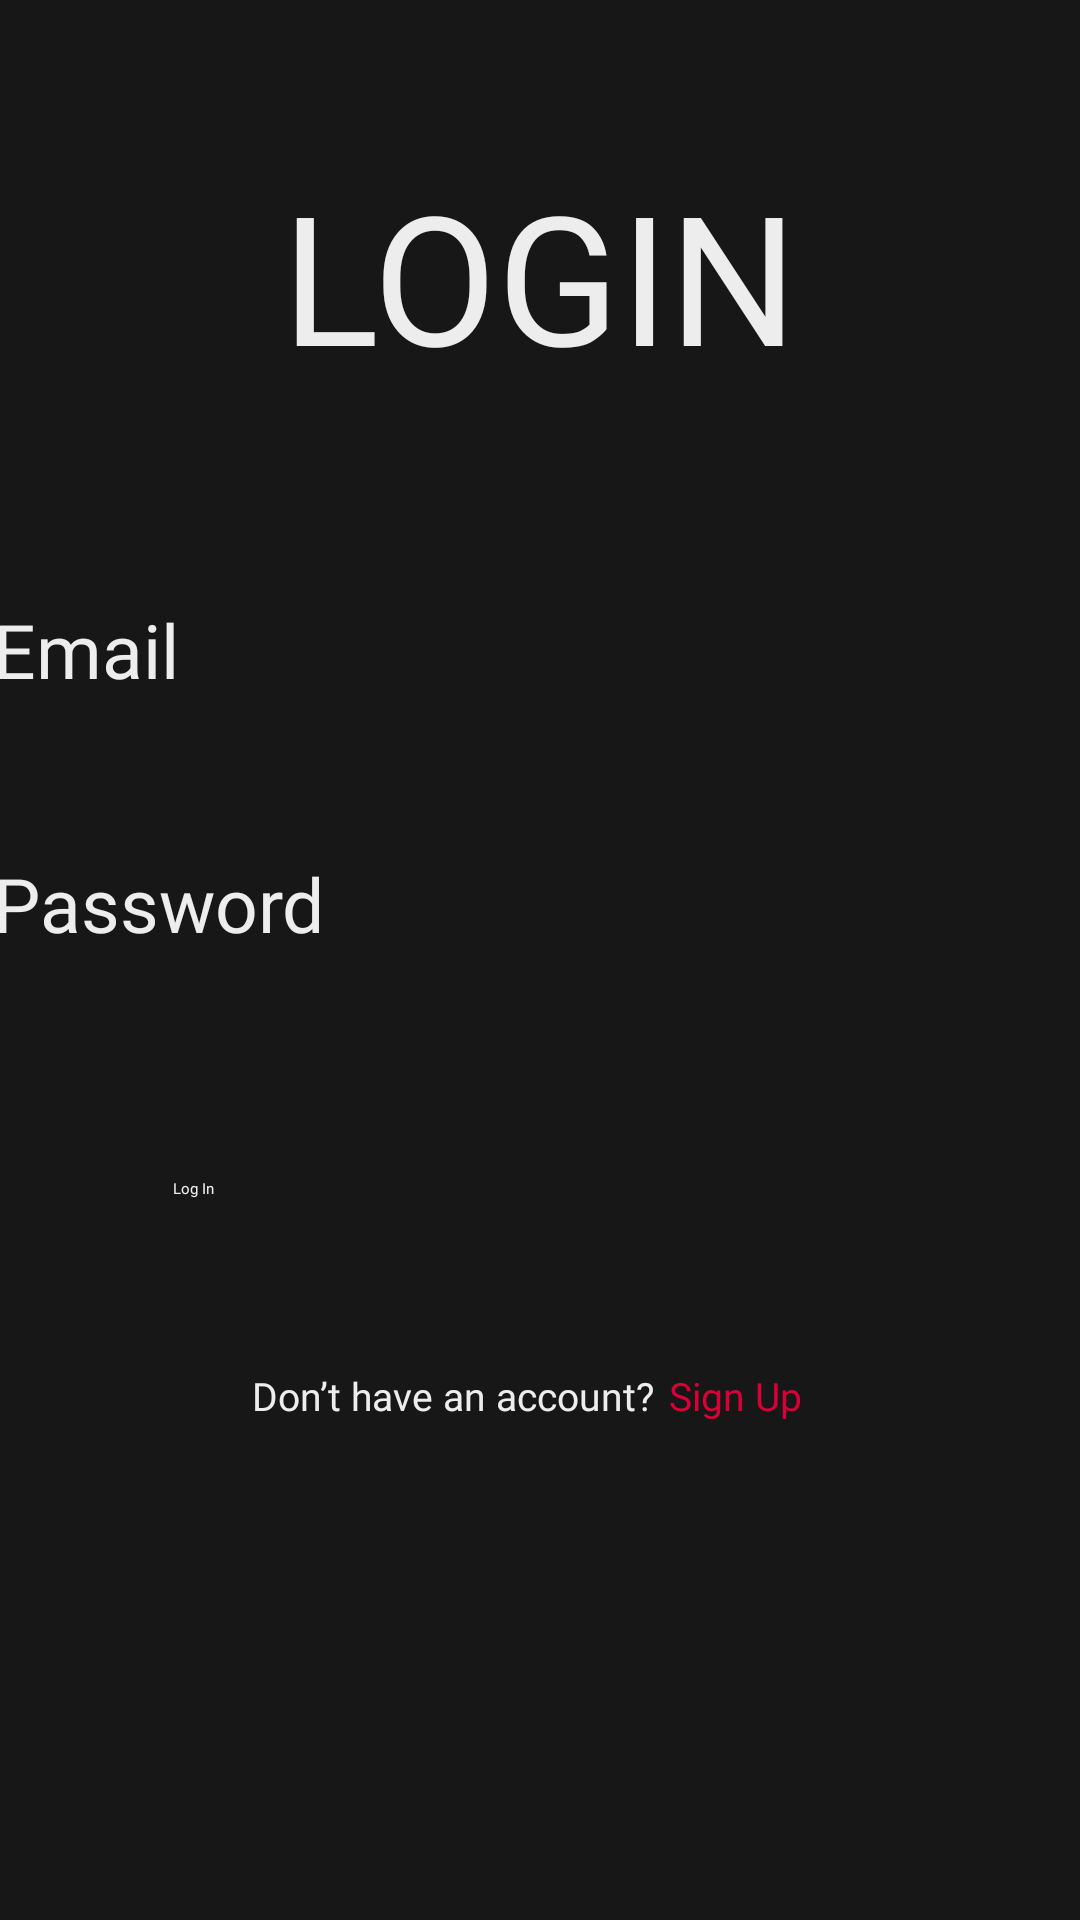

Produce the Android XML layout that renders to this screen, including the resource entries it uses.
<!-- AndroidManifest.xml: application theme Theme.FitnessGuide -->
<!-- res/layout/activity_login.xml -->
<?xml version="1.0" encoding="utf-8"?>
<androidx.constraintlayout.widget.ConstraintLayout xmlns:android="http://schemas.android.com/apk/res/android"
    xmlns:app="http://schemas.android.com/apk/res-auto"
    xmlns:tools="http://schemas.android.com/tools"
    android:layout_width="match_parent"
    android:layout_height="match_parent"
    android:background="@color/primary_bg"
    tools:context=".auth.Login">

    <Button
        android:id="@+id/login_btn"
        android:layout_width="244dp"
        android:layout_height="55dp"
        android:backgroundTint="@color/red"
        android:fontFamily="@font/montserrat_bold"
        android:onClick="loginUser"
        android:text="@string/log_in"
        android:textColor="@color/primary_text"
        app:cornerRadius="11dp"
        app:layout_constraintBottom_toBottomOf="parent"
        app:layout_constraintEnd_toEndOf="parent"
        app:layout_constraintHorizontal_bias="0.497"
        app:layout_constraintStart_toStartOf="parent"
        app:layout_constraintTop_toTopOf="parent"
        app:layout_constraintVertical_bias="0.671" />

    <TextView
        android:id="@+id/textView3"
        android:layout_width="wrap_content"
        android:layout_height="wrap_content"
        android:fontFamily="@font/montserrat"
        android:text="@string/login"
        android:textColor="@color/primary_text"
        android:textSize="60sp"
        app:layout_constraintBottom_toBottomOf="parent"
        app:layout_constraintEnd_toEndOf="parent"
        app:layout_constraintStart_toStartOf="parent"
        app:layout_constraintTop_toTopOf="parent"
        app:layout_constraintVertical_bias="0.092" />

    <EditText
        android:id="@+id/email_login"
        android:layout_width="366dp"
        android:layout_height="70dp"
        android:backgroundTint="@color/primary_text"
        android:ems="10"
        android:fontFamily="@font/montserrat"
        android:hint="@string/email"
        android:inputType="textEmailAddress"
        android:singleLine="false"
        android:textColor="@color/primary_text"
        android:textColorHint="@color/primary_text"
        android:textSize="25sp"
        app:layout_constraintBottom_toBottomOf="parent"
        app:layout_constraintEnd_toEndOf="parent"
        app:layout_constraintHorizontal_bias="0.488"
        app:layout_constraintStart_toStartOf="parent"
        app:layout_constraintTop_toTopOf="parent"
        app:layout_constraintVertical_bias="0.35" />

    <EditText
        android:id="@+id/password_login"
        android:layout_width="366dp"
        android:layout_height="70dp"
        android:backgroundTint="@color/primary_text"
        android:ems="10"
        android:fontFamily="@font/montserrat"
        android:hint="@string/password"
        android:inputType="textPassword"
        android:textColor="@color/primary_text"
        android:textColorHint="@color/primary_text"
        android:textSize="25sp"
        app:layout_constraintBottom_toBottomOf="parent"
        app:layout_constraintEnd_toEndOf="parent"
        app:layout_constraintHorizontal_bias="0.488"
        app:layout_constraintStart_toStartOf="parent"
        app:layout_constraintTop_toTopOf="parent"
        app:layout_constraintVertical_bias="0.499" />

    <TextView
        android:id="@+id/textView5"
        android:layout_width="wrap_content"
        android:layout_height="wrap_content"
        android:fontFamily="@font/montserrat"
        android:text="@string/don_t_have_an_account"
        android:textColor="@color/primary_text"
        android:textSize="13sp"
        app:layout_constraintBottom_toBottomOf="parent"
        app:layout_constraintEnd_toEndOf="parent"
        app:layout_constraintHorizontal_bias="0.372"
        app:layout_constraintStart_toStartOf="parent"
        app:layout_constraintTop_toBottomOf="@+id/login_btn"
        app:layout_constraintVertical_bias="0.049" />

    <TextView
        android:id="@+id/textView6"
        android:layout_width="wrap_content"
        android:layout_height="wrap_content"
        android:layout_marginStart="5dp"
        android:fontFamily="@font/montserrat_bold"
        android:onClick="signUpScreen"
        android:paddingTop="1dp"
        android:text="@string/sign_up"
        android:textColor="@color/red"
        android:textSize="13sp"
        app:layout_constraintBottom_toBottomOf="parent"
        app:layout_constraintEnd_toEndOf="parent"
        app:layout_constraintHorizontal_bias="0.0"
        app:layout_constraintStart_toEndOf="@+id/textView5"
        app:layout_constraintTop_toBottomOf="@+id/login_btn"
        app:layout_constraintVertical_bias="0.044" />

</androidx.constraintlayout.widget.ConstraintLayout>
<!-- resources referenced by this layout -->
<resources>
  <color name="primary_bg">#171717</color>
  <color name="primary_text">#EDEDED</color>
  <color name="red">#DA0037</color>
  <string name="don_t_have_an_account">Don’t have an account?</string>
  <string name="email">Email</string>
  <string name="log_in">Log In</string>
  <string name="login">LOGIN</string>
  <string name="password">Password</string>
  <string name="sign_up">Sign Up</string>
  <style name="Theme.FitnessGuide" parent="Theme.MaterialComponents.DayNight.DarkActionBar">
          
          <item name="colorPrimary">@color/primary_bg</item>
          <item name="colorPrimaryVariant">@color/primary_text</item>
          <item name="colorOnPrimary">@color/white</item>
          
          <item name="colorSecondary">@color/red</item>
          <item name="colorSecondaryVariant">@color/grey</item>
          <item name="colorOnSecondary">@color/black</item>
          
          <item name="android:statusBarColor" tools:targetApi="l">?attr/colorPrimaryVariant</item>
          
      </style>
  <color name="white">#FFFFFFFF</color>
  <color name="grey">#444444</color>
  <color name="black">#FF000000</color>
</resources>
